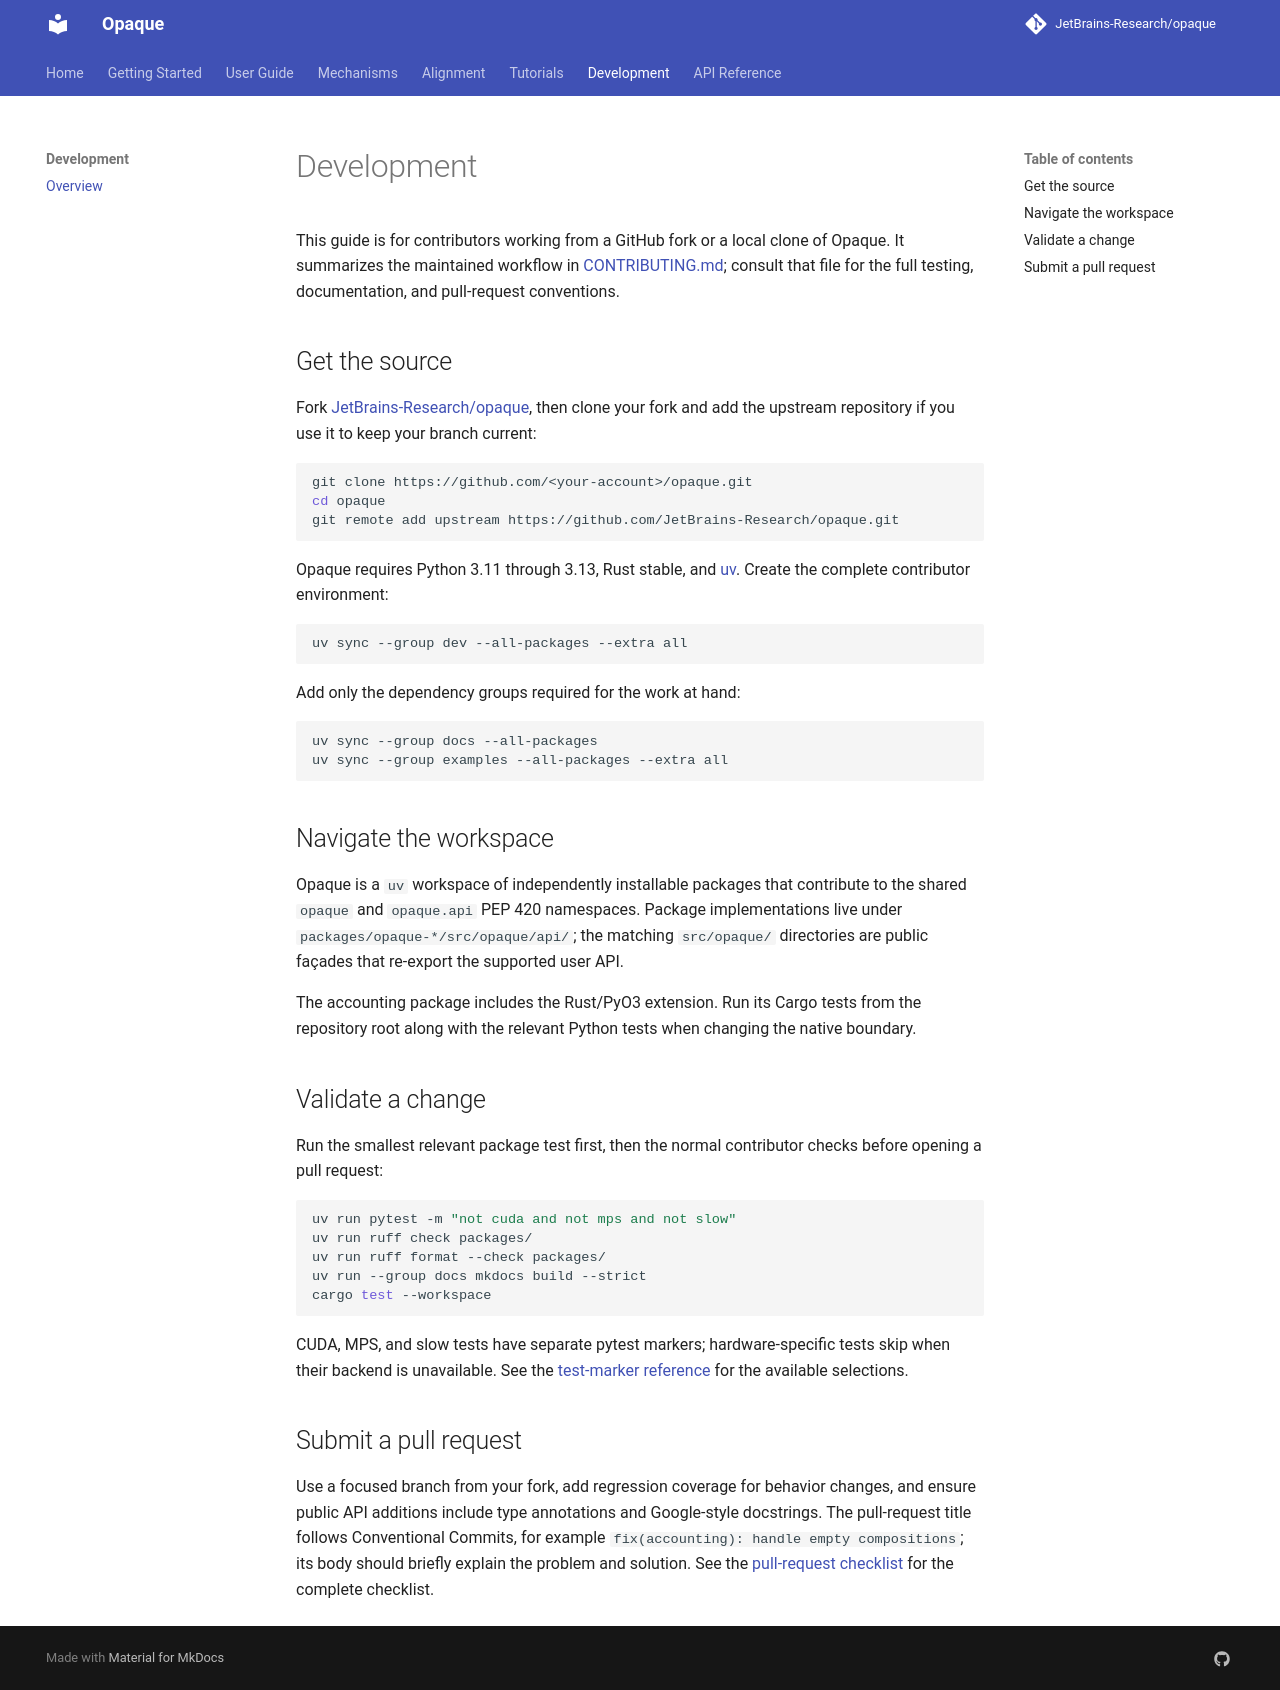

repository: JetBrains-Research/opaque · page: 0.15.5.rc1/development/index.html · generator: mkdocs

# Development

This guide is for contributors working from a GitHub fork or a local clone of
Opaque. It summarizes the maintained workflow in
[CONTRIBUTING.md](https://github.com/JetBrains-Research/opaque/blob/main/CONTRIBUTING.md);
consult that file for the full testing, documentation, and pull-request conventions.

## Get the source

Fork [JetBrains-Research/opaque](https://github.com/JetBrains-Research/opaque),
then clone your fork and add the upstream repository if you use it to keep your
branch current:

```bash
git clone https://github.com/<your-account>/opaque.git
cd opaque
git remote add upstream https://github.com/JetBrains-Research/opaque.git
```

Opaque requires Python 3.11 through 3.13, Rust stable, and
[uv](https://docs.astral.sh/uv/). Create the complete contributor environment:

```bash
uv sync --group dev --all-packages --extra all
```

Add only the dependency groups required for the work at hand:

```bash
uv sync --group docs --all-packages
uv sync --group examples --all-packages --extra all
```

## Navigate the workspace

Opaque is a `uv` workspace of independently installable packages that
contribute to the shared `opaque` and `opaque.api` PEP 420 namespaces. Package
implementations live under `packages/opaque-*/src/opaque/api/`; the matching
`src/opaque/` directories are public façades that re-export the supported user
API.

The accounting package includes the Rust/PyO3 extension. Run its Cargo tests
from the repository root along with the relevant Python tests when changing the
native boundary.

## Validate a change

Run the smallest relevant package test first, then the normal contributor
checks before opening a pull request:

```bash
uv run pytest -m "not cuda and not mps and not slow"
uv run ruff check packages/
uv run ruff format --check packages/
uv run --group docs mkdocs build --strict
cargo test --workspace
```

CUDA, MPS, and slow tests have separate pytest markers; hardware-specific tests
skip when their backend is unavailable. See the
[test-marker reference](https://github.com/JetBrains-Research/opaque/blob/main/CONTRIBUTING.md#test-markers-and-filtering)
for the available selections.

## Submit a pull request

Use a focused branch from your fork, add regression coverage for behavior
changes, and ensure public API additions include type annotations and
Google-style docstrings. The pull-request title follows Conventional Commits,
for example `fix(accounting): handle empty compositions`; its body should
briefly explain the problem and solution. See the
[pull-request checklist](https://github.com/JetBrains-Research/opaque/blob/main/CONTRIBUTING.md#pull-request-process)
for the complete checklist.
